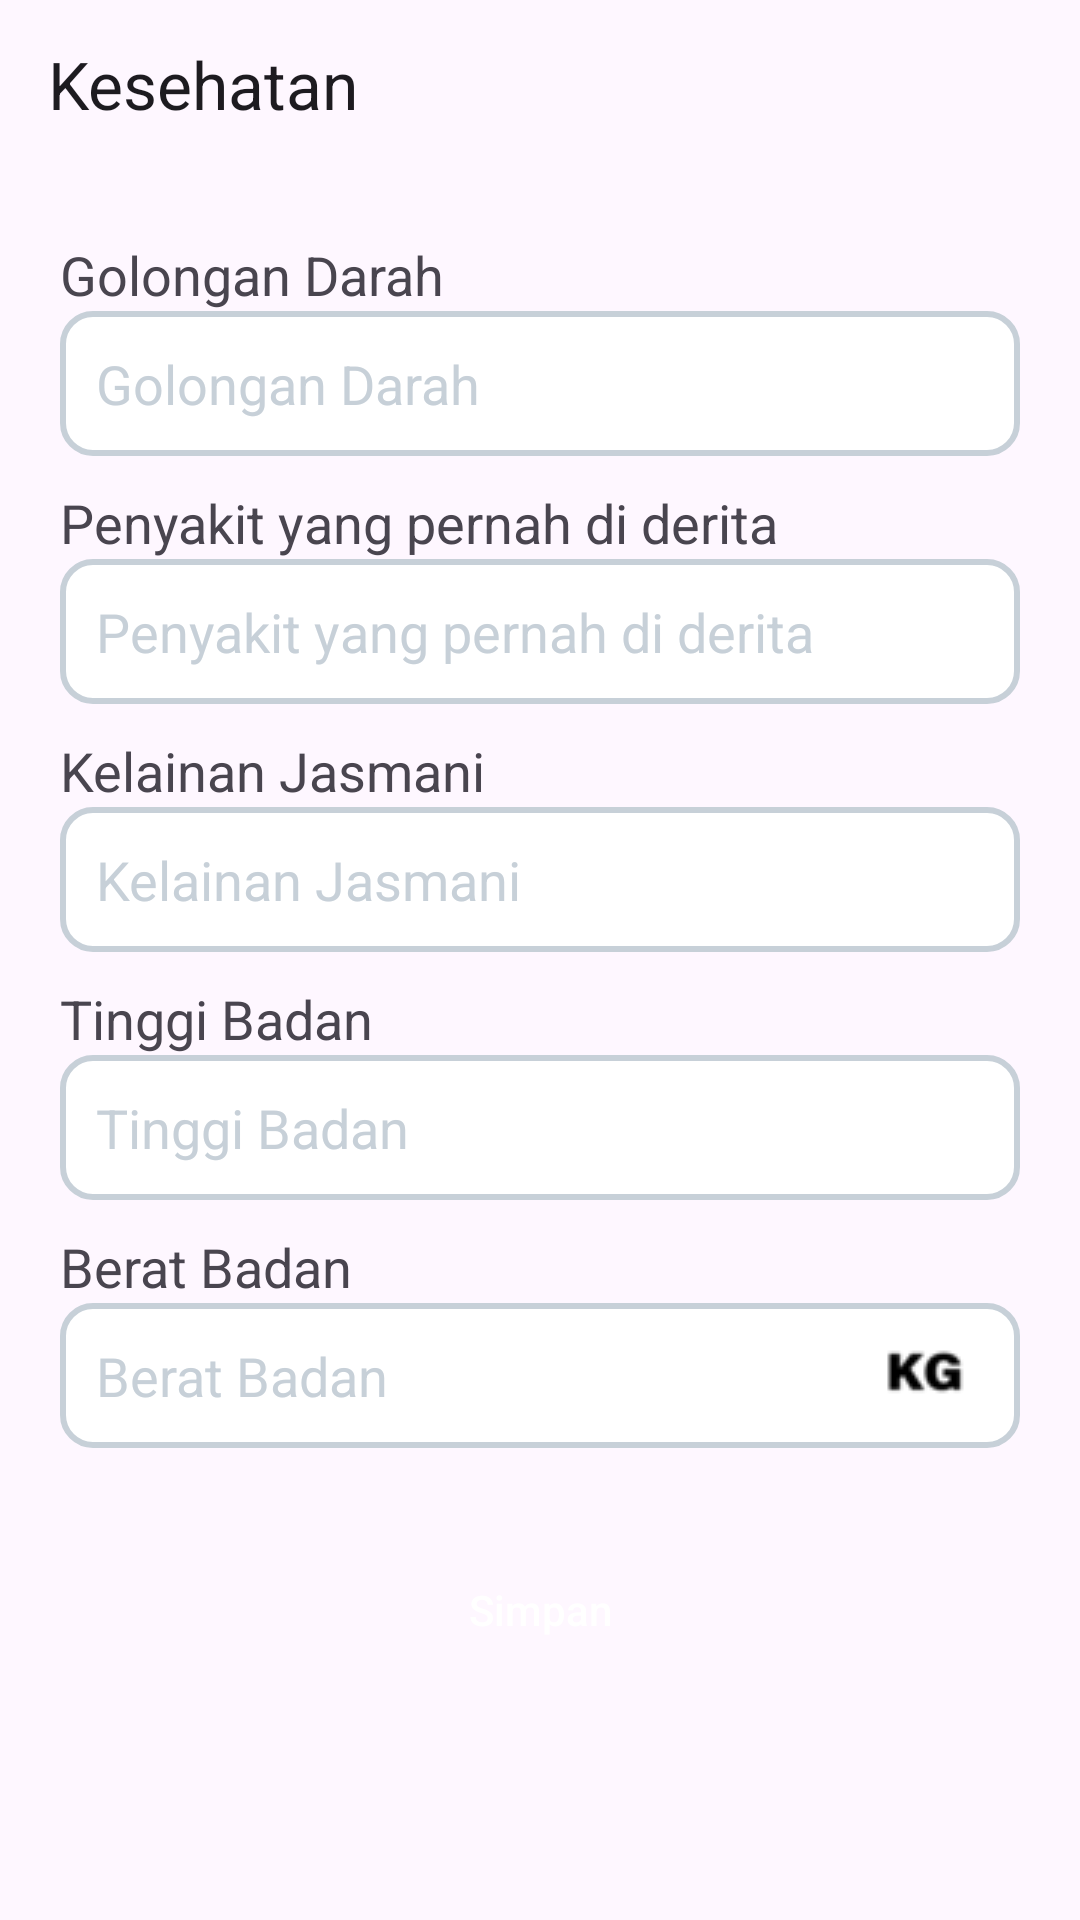

Produce the Android XML layout that renders to this screen, including the resource entries it uses.
<!-- AndroidManifest.xml: application theme Theme.BukuInduk -->
<!-- res/layout/activity_kesehatan.xml -->
<?xml version="1.0" encoding="utf-8"?>
<RelativeLayout xmlns:android="http://schemas.android.com/apk/res/android"
    xmlns:app="http://schemas.android.com/apk/res-auto"
    xmlns:tools="http://schemas.android.com/tools"
    android:layout_width="match_parent"
    android:layout_height="match_parent"
    tools:context=".activity_data_diri.KesehatanActivity">
    <androidx.appcompat.widget.Toolbar
        android:id="@+id/toolbar"
        android:layout_width="match_parent"
        android:layout_height="?android:attr/actionBarSize"
        android:layout_alignParentTop="true"
        app:title="Kesehatan" />

    <LinearLayout
        android:layout_width="match_parent"
        android:layout_height="wrap_content"
        android:layout_centerHorizontal="true"
        android:layout_centerVertical="true"
        android:layout_marginHorizontal="20dp"
        android:orientation="vertical">

        <TextView
            android:layout_width="match_parent"
            android:layout_height="wrap_content"
            android:text="Golongan Darah"
            android:textSize="18dp"/>
        <EditText
            android:id="@+id/et_gol_darah"
            android:layout_width="match_parent"
            android:layout_height="wrap_content"
            android:background="@drawable/baground_input"
            android:hint="Golongan Darah"
            android:padding="12dp"
            android:textColorHint="@color/gray"
            android:maxLength="2"/>

        <TextView
            android:layout_width="match_parent"
            android:layout_height="wrap_content"
            android:layout_marginTop="10dp"
            android:text="Penyakit yang pernah di derita"
            android:textSize="18dp"/>
        <EditText
            android:id="@+id/et_penyakit"
            android:layout_width="match_parent"
            android:layout_height="wrap_content"
            android:background="@drawable/baground_input"
            android:hint="Penyakit yang pernah di derita"
            android:padding="12dp"
            android:textColorHint="@color/gray" />

        <TextView
            android:layout_width="match_parent"
            android:layout_height="wrap_content"
            android:layout_marginTop="10dp"
            android:text="Kelainan Jasmani"
            android:textSize="18dp"/>
        <EditText
            android:id="@+id/et_kelainan"
            android:layout_width="match_parent"
            android:layout_height="wrap_content"
            android:background="@drawable/baground_input"
            android:hint="Kelainan Jasmani"
            android:padding="12dp"
            android:textColorHint="@color/gray" />

        <TextView
            android:layout_width="match_parent"
            android:layout_height="wrap_content"
            android:layout_marginTop="10dp"
            android:text="Tinggi Badan"
            android:textSize="18dp"/>
        <EditText
            android:id="@+id/et_tinggi_badan"
            android:layout_width="match_parent"
            android:layout_height="wrap_content"
            android:background="@drawable/baground_input"
            android:hint="Tinggi Badan"
            android:padding="12dp"
            android:textColorHint="@color/gray"
            android:drawableEnd="@drawable/ic_cm"
            android:inputType="number"/>

        <TextView
            android:layout_width="match_parent"
            android:layout_height="wrap_content"
            android:layout_marginTop="10dp"
            android:text="Berat Badan"
            android:textSize="18dp"/>
        <EditText
            android:id="@+id/et_berat_badan"
            android:layout_width="match_parent"
            android:layout_height="wrap_content"
            android:background="@drawable/baground_input"
            android:hint="Berat Badan"
            android:padding="12dp"
            android:textColorHint="@color/gray"
            android:drawableEnd="@drawable/ic_kg"
            android:inputType="number"/>

        <androidx.appcompat.widget.AppCompatButton
            android:id="@+id/btn_simpan"
            android:layout_width="match_parent"
            android:layout_height="wrap_content"
            android:layout_marginTop="30dp"
            android:background="@drawable/baground_button_primary"
            android:text="Simpan"
            android:textColor="@color/white"
            android:textAllCaps="false" />
    </LinearLayout>
</RelativeLayout>
<!-- resources referenced by this layout -->
<resources>
  <color name="gray">#C7D0D8</color>
  <color name="white">#FFFFFFFF</color>
  <!-- drawable baground_input (drawable) -->
  <?xml version="1.0" encoding="utf-8"?>
  <shape xmlns:android="http://schemas.android.com/apk/res/android">
      <solid android:color="@color/white" />
      <corners android:radius="10dp" />
      <stroke
          android:width="2dp"
          android:color="@color/gray" />
  </shape>
  <!-- drawable ic_kg: png bitmap (drawable, 657 bytes) -->
  <style name="Theme.BukuInduk" parent="Base.Theme.BukuInduk">
          <item name="android:forceDarkAllowed" tools:targetApi="q">false</item>
      </style>
  <style name="Base.Theme.BukuInduk" parent="Theme.Material3.Light.NoActionBar">
          
           <item name="colorPrimary">@color/primary</item>
          <item name="android:forceDarkAllowed" tools:targetApi="q">false</item>
  
  
      </style>
  <color name="primary">#0C7FDA</color>
</resources>
